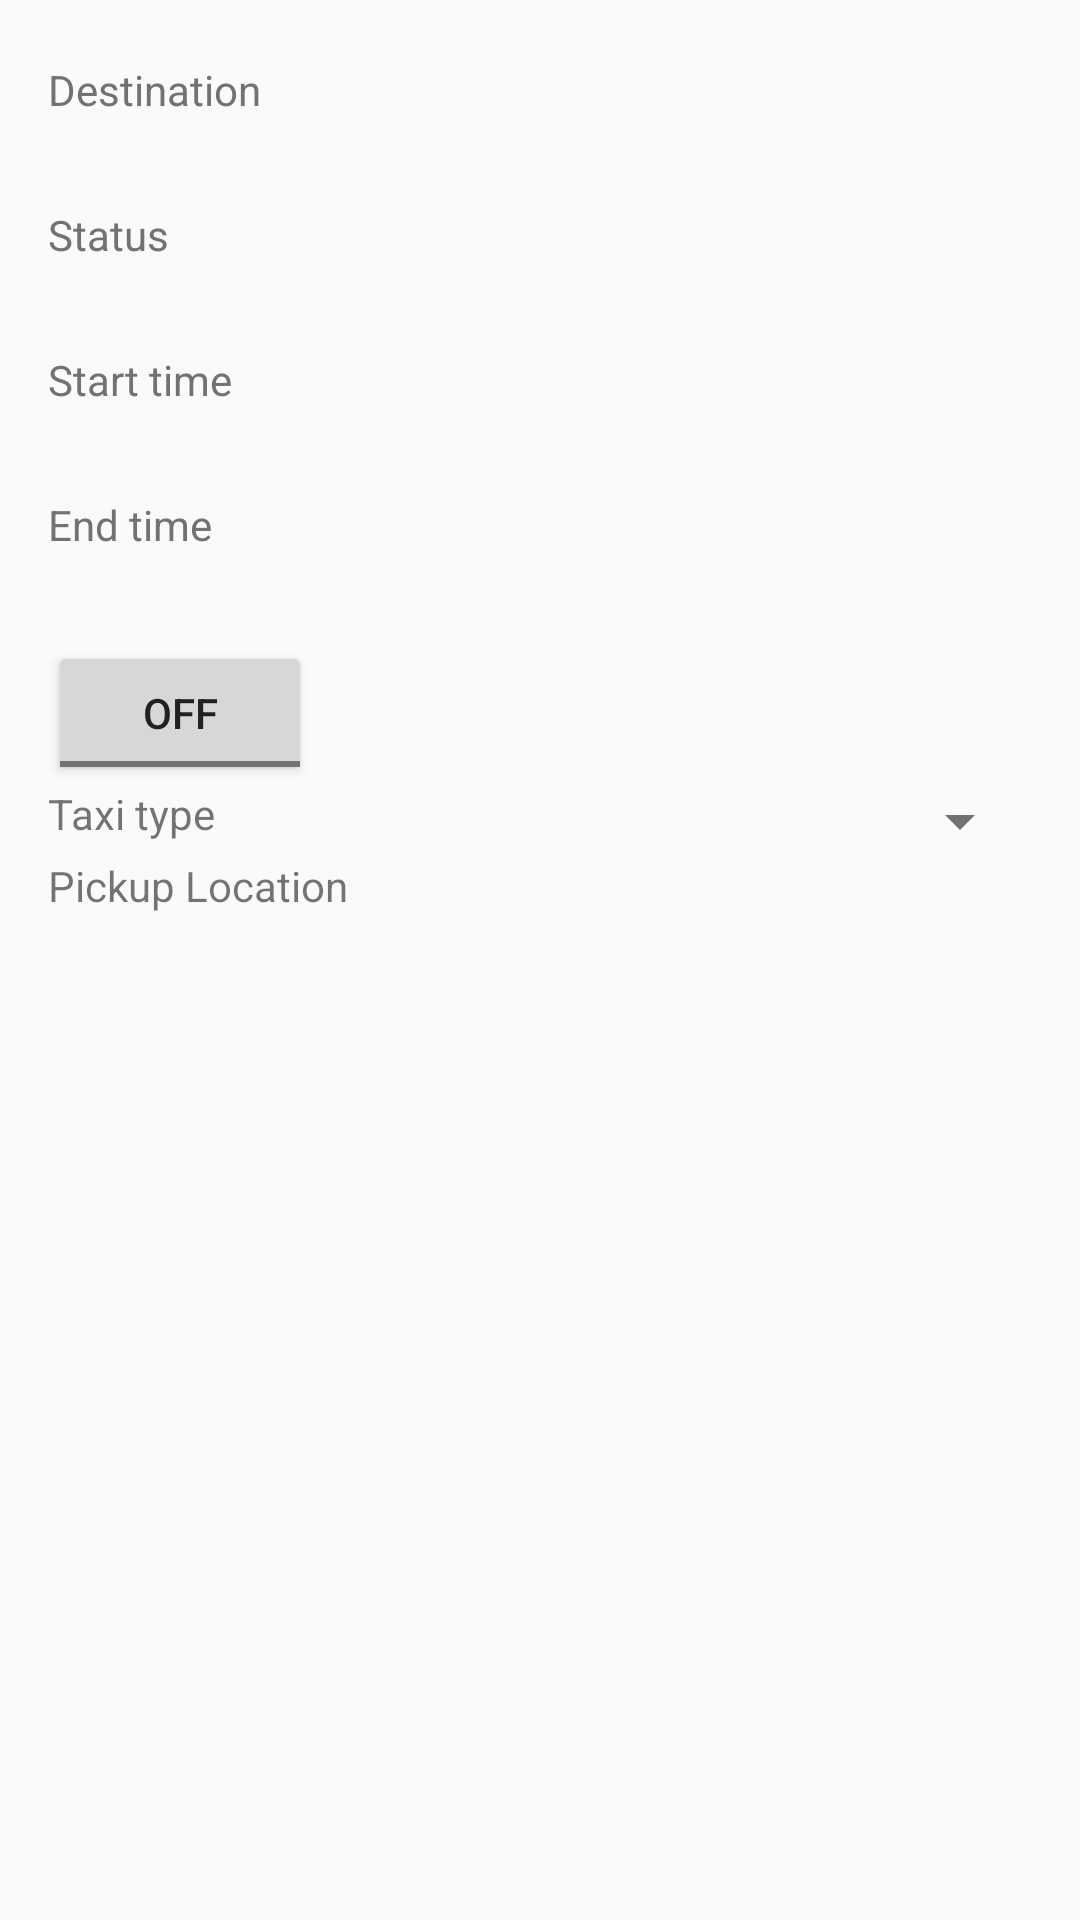

This screen was rendered from an Android layout file. Write that file and the resources it references.
<!-- AndroidManifest.xml: application theme AppTheme.Base -->
<!-- res/layout/event_details.xml -->
<?xml version="1.0" encoding="utf-8"?>
<LinearLayout xmlns:android="http://schemas.android.com/apk/res/android"
    android:orientation="vertical"
    android:paddingLeft="16dp"
    android:paddingRight="16dp"
    android:layout_width="match_parent"
    android:layout_height="match_parent">

    <LinearLayout
        android:orientation="vertical"
        android:layout_width="match_parent"
        android:layout_height="wrap_content">

        <TextView
            android:id="@+id/summary"
            android:textSize="15sp"
            android:layout_width="wrap_content"
            android:layout_height="wrap_content" />
    </LinearLayout>

    <LinearLayout
        android:orientation="vertical"
        android:layout_width="match_parent"
        android:layout_height="wrap_content">

        <TextView
            android:text="Destination"
            android:textColor="@color/colorTextSecondary"
            android:layout_marginBottom="5dp"
            android:layout_width="wrap_content"

            android:layout_height="wrap_content" />

        <TextView
            android:id="@+id/destination"
            android:textSize="18sp"
            android:layout_width="wrap_content"
            android:layout_height="wrap_content" />
    </LinearLayout>

    <LinearLayout
        android:orientation="vertical"
        android:layout_width="match_parent"
        android:layout_height="wrap_content">

        <TextView
            android:text="@string/status"
            android:textColor="@color/colorTextSecondary"
            android:layout_marginBottom="5dp"
            android:layout_width="wrap_content"
            android:layout_height="wrap_content" />

        <TextView
            android:id="@+id/status"
            android:layout_width="wrap_content"
            android:textSize="18sp"
            android:layout_height="wrap_content" />
    </LinearLayout>

    <LinearLayout
        android:orientation="vertical"
        android:layout_width="match_parent"
        android:layout_height="wrap_content">

        <TextView
            android:text="@string/start_time"
            android:textColor="@color/colorTextSecondary"
            android:layout_marginBottom="5dp"
            android:layout_width="wrap_content"
            android:layout_height="wrap_content" />

        <TextView
            android:id="@+id/start_time"
            android:textSize="18sp"
            android:layout_width="wrap_content"
            android:layout_height="wrap_content" />
    </LinearLayout>
    <LinearLayout
        android:orientation="vertical"
        android:layout_width="match_parent"
        android:layout_height="wrap_content">

        <TextView
            android:text="@string/end_time"
            android:textColor="@color/colorTextSecondary"
            android:layout_marginBottom="5dp"
            android:layout_width="wrap_content"
            android:layout_height="wrap_content" />

        <TextView
            android:id="@+id/end_time"
            android:textSize="18sp"
            android:layout_width="wrap_content"
            android:layout_height="wrap_content" />
    </LinearLayout>
   <ToggleButton
       android:id="@+id/shared"
       android:layout_width="wrap_content"
       android:layout_height="wrap_content" />
    <LinearLayout
        android:orientation="horizontal"
        android:layout_width="match_parent"
        android:layout_height="wrap_content">

        <TextView
            android:text="@string/taxi_type"
            android:layout_weight="1"
            android:layout_width="0dp"
            android:layout_height="wrap_content" />

        <Spinner
            android:id="@+id/taxi_type"
            android:layout_weight="1"
            android:layout_width="0dp"
            android:layout_height="wrap_content" />
    </LinearLayout>

    <LinearLayout
        android:orientation="vertical"
        android:layout_width="match_parent"
        android:layout_height="wrap_content">

        <TextView
            android:text="@string/pickup_location"
            android:layout_width="wrap_content"
            android:layout_height="wrap_content" />

        <TextView
            android:id="@+id/pickup_location"
            android:layout_width="wrap_content"
            android:layout_height="wrap_content" />

    </LinearLayout>
</LinearLayout>
<!-- resources referenced by this layout -->
<resources>
  <color name="colorTextSecondary">#727272</color>
  <string name="end_time">End time</string>
  <string name="pickup_location">Pickup Location</string>
  <string name="start_time">Start time</string>
  <string name="status">Status</string>
  <string name="taxi_type">Taxi type</string>
  <style name="AppTheme.Base" parent="Theme.AppCompat.Light.NoActionBar">
      <item name="colorPrimary">#0097A7</item>
      <item name="colorPrimaryDark">#60009688</item>
      <item name="colorAccent">#607D8B</item>
      <item name="android:divider">#B6B6B6</item>
      <item name="android:textColorPrimary">#212121</item>
      <item name="android:textColorSecondary">#727272</item>
      <item name="android:windowTranslucentStatus">true</item>
      <item name="android:windowTranslucentNavigation">true</item>
    </style>
</resources>
